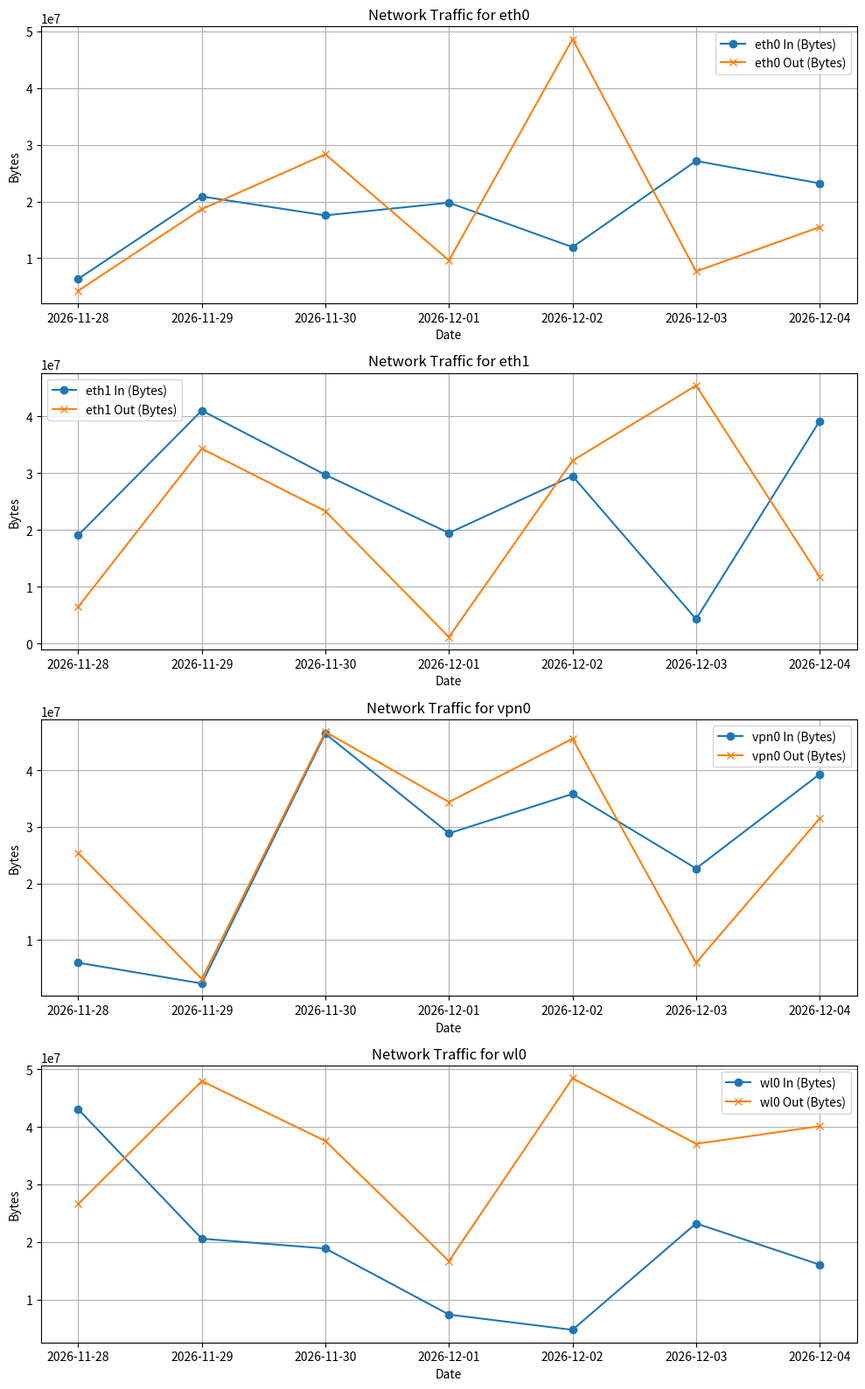

Python code for this plot:
# -*- coding: utf-8 -*-
"""NetWatch-Cloud — Real-Time Cloud Network Traffic Visualizer

Automatically generated by Colab.

Original file is located at
    https://colab.research.google.com/drive/1y1sEyvWd3UiDWmKNrdVAn4E3hqiXSSDK
"""

# ============================================================
# NetWatch-Cloud — Real-Time Cloud Network Traffic Visualizer
# ============================================================

import os
import random
import time
import json
import matplotlib.pyplot as plt
from datetime import datetime, timedelta

# Configuration
TRAFFIC_DATA = "data/traffic_data.json"
REPORT_IMAGE = "data/traffic_chart.png"
DAYS = 7
INTERFACES = ["eth0", "eth1", "vpn0", "wl0"]

os.makedirs(os.path.dirname(TRAFFIC_DATA), exist_ok=True)
os.makedirs(os.path.dirname(REPORT_IMAGE), exist_ok=True)

# Generate dummy traffic data if not exists
if not os.path.exists(TRAFFIC_DATA):
    traffic = []
    now = datetime.utcnow()
    for d in range(DAYS):
        date = (now - timedelta(days=d)).strftime("%Y-%m-%d")
        for iface in INTERFACES:
            traffic.append({
                "date": date,
                "interface": iface,
                "in_bytes": random.randint(1_000_000, 50_000_000),
                "out_bytes": random.randint(1_000_000, 50_000_000)
            })
    with open(TRAFFIC_DATA, "w", encoding="utf-8") as f:
        json.dump(traffic, f, indent=2)

# Load traffic data
with open(TRAFFIC_DATA, "r", encoding="utf-8") as f:
    data = json.load(f)

# Prepare plot
dates = sorted(list({d["date"] for d in data}))
fig, axs = plt.subplots(len(INTERFACES), 1, figsize=(10, 4 * len(INTERFACES)))

for i, iface in enumerate(INTERFACES):
    subset = [d for d in data if d["interface"] == iface]
    subset_sorted = sorted(subset, key=lambda x: x["date"])
    in_vals = [x["in_bytes"] for x in subset_sorted]
    out_vals = [x["out_bytes"] for x in subset_sorted]
    axs[i].plot(dates, in_vals, label=f"{iface} In (Bytes)", marker='o')
    axs[i].plot(dates, out_vals, label=f"{iface} Out (Bytes)", marker='x')
    axs[i].set_title(f"Network Traffic for {iface}")
    axs[i].legend()
    axs[i].set_xlabel("Date")
    axs[i].set_ylabel("Bytes")
    axs[i].grid(True)

plt.tight_layout()
plt.savefig(REPORT_IMAGE)
plt.show()

print("✅ Traffic visualization saved to", REPORT_IMAGE)
